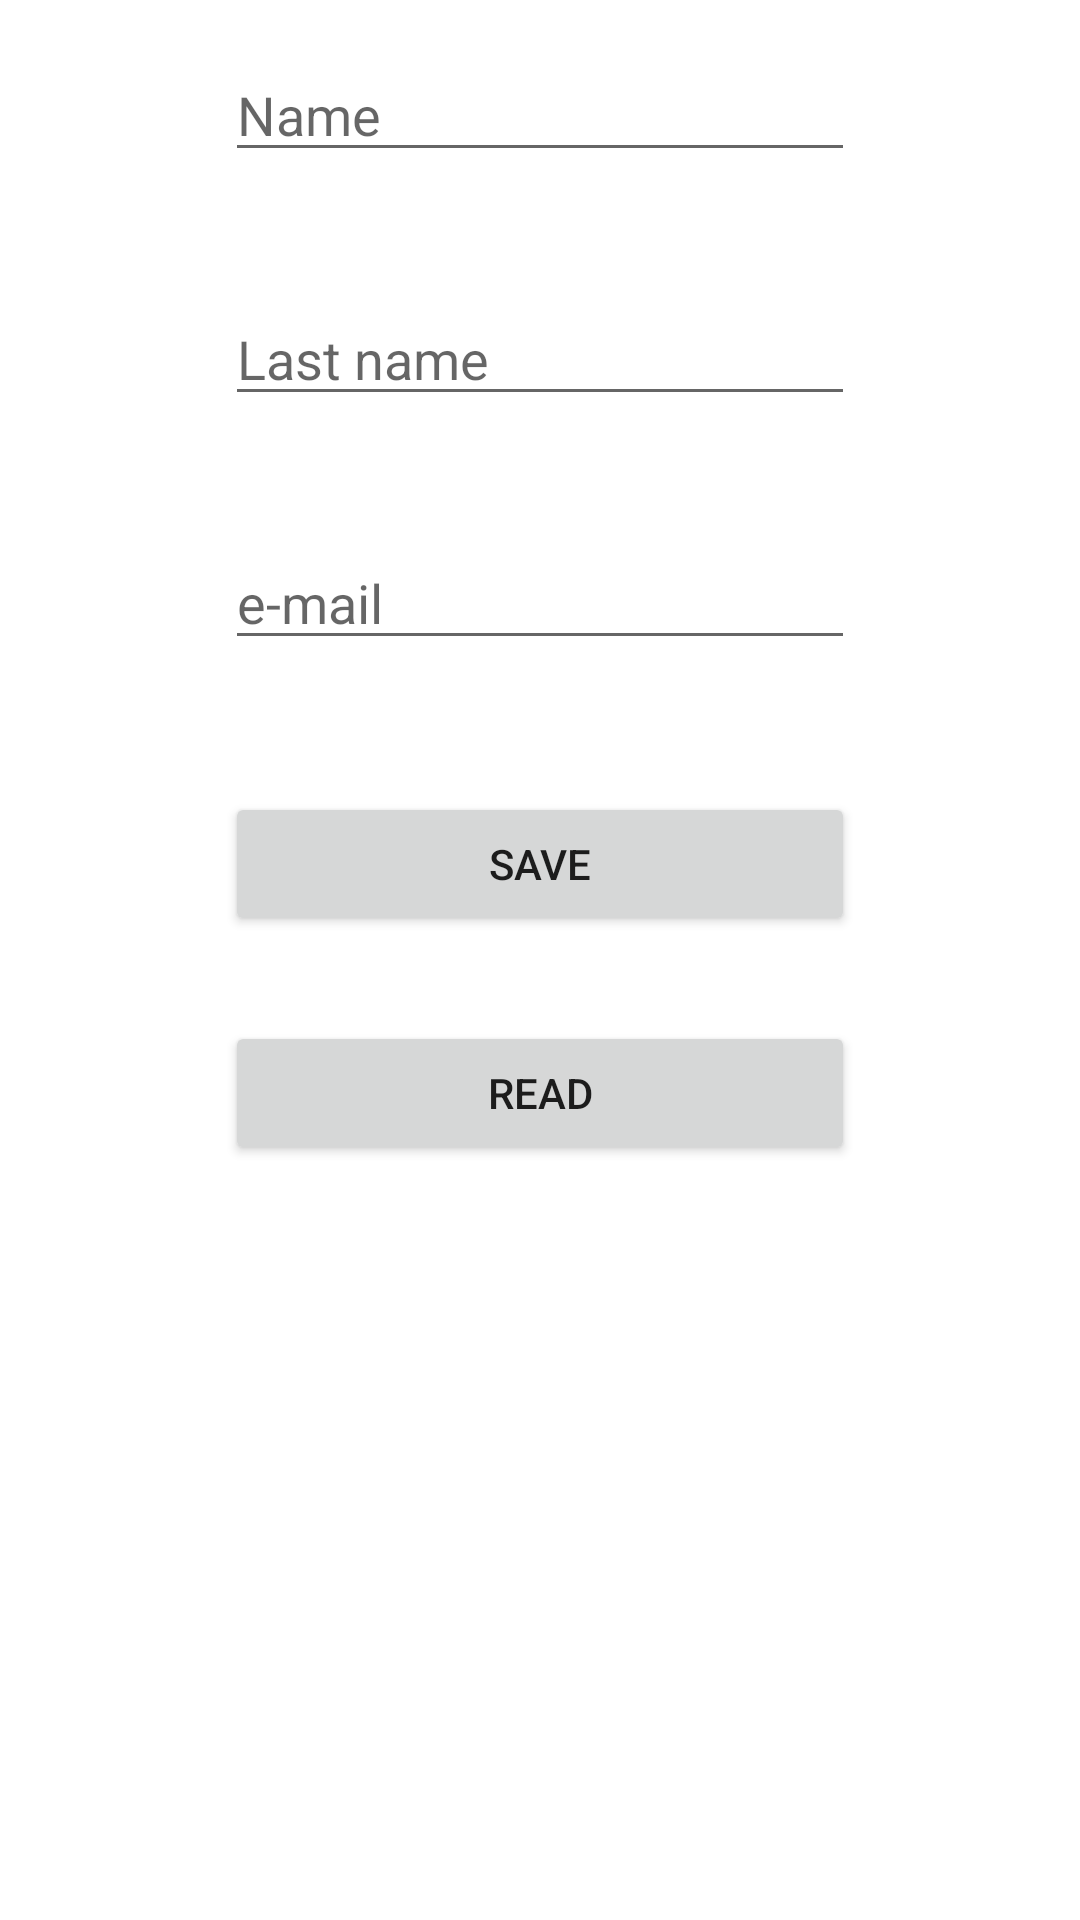

Produce the Android XML layout that renders to this screen, including the resource entries it uses.
<!-- AndroidManifest.xml: application theme Theme.FireBase01 -->
<!-- res/layout/activity_main.xml -->
<?xml version="1.0" encoding="utf-8"?>
<androidx.constraintlayout.widget.ConstraintLayout xmlns:android="http://schemas.android.com/apk/res/android"
    xmlns:app="http://schemas.android.com/apk/res-auto"
    xmlns:tools="http://schemas.android.com/tools"
    android:layout_width="match_parent"
    android:layout_height="match_parent"
    tools:context=".MainActivity">

    <EditText
        android:id="@+id/etName"
        android:layout_width="wrap_content"
        android:layout_height="wrap_content"
        android:layout_marginTop="16dp"
        android:ems="10"
        android:hint="Name"
        android:inputType="textPersonName"
        app:layout_constraintEnd_toEndOf="parent"
        app:layout_constraintStart_toStartOf="parent"
        app:layout_constraintTop_toTopOf="parent" />

    <EditText
        android:id="@+id/etLastName"
        android:layout_width="wrap_content"
        android:layout_height="wrap_content"
        android:layout_marginTop="40dp"
        android:ems="10"
        android:hint="Last name"
        android:inputType="textPersonName"
        app:layout_constraintEnd_toEndOf="@+id/etName"
        app:layout_constraintHorizontal_bias="0.0"
        app:layout_constraintStart_toStartOf="@+id/etName"
        app:layout_constraintTop_toBottomOf="@+id/etName" />

    <EditText
        android:id="@+id/etEmail"
        android:layout_width="wrap_content"
        android:layout_height="wrap_content"
        android:layout_marginTop="40dp"
        android:ems="10"
        android:hint="e-mail"
        android:inputType="textPersonName"
        app:layout_constraintEnd_toEndOf="@+id/etLastName"
        app:layout_constraintHorizontal_bias="1.0"
        app:layout_constraintStart_toStartOf="@+id/etLastName"
        app:layout_constraintTop_toBottomOf="@+id/etLastName" />

    <Button
        android:id="@+id/button"
        android:layout_width="0dp"
        android:layout_height="wrap_content"
        android:layout_marginBottom="284dp"
        android:onClick="onClickSave"
        android:text="Save"
        app:layout_constraintBottom_toBottomOf="parent"
        app:layout_constraintEnd_toEndOf="@+id/etEmail"
        app:layout_constraintHorizontal_bias="0.498"
        app:layout_constraintStart_toStartOf="@+id/etEmail"
        app:layout_constraintTop_toBottomOf="@+id/etEmail" />

    <Button
        android:id="@+id/button2"
        android:layout_width="0dp"
        android:layout_height="wrap_content"
        android:layout_marginBottom="144dp"
        android:onClick="onClickRead"
        android:text="Read"
        app:layout_constraintBottom_toBottomOf="parent"
        app:layout_constraintEnd_toEndOf="@+id/button"
        app:layout_constraintHorizontal_bias="0.0"
        app:layout_constraintStart_toStartOf="@+id/button"
        app:layout_constraintTop_toBottomOf="@+id/button"
        app:layout_constraintVertical_bias="0.208" />

</androidx.constraintlayout.widget.ConstraintLayout>
<!-- resources referenced by this layout -->
<resources>
  <style name="Theme.FireBase01" parent="Theme.MaterialComponents.DayNight.DarkActionBar">
          
          <item name="colorPrimary">@color/purple_500</item>
          <item name="colorPrimaryVariant">@color/purple_700</item>
          <item name="colorOnPrimary">@color/white</item>
          
          <item name="colorSecondary">@color/teal_200</item>
          <item name="colorSecondaryVariant">@color/teal_700</item>
          <item name="colorOnSecondary">@color/black</item>
          
          <item name="android:statusBarColor" tools:targetApi="l">?attr/colorPrimaryVariant</item>
          
      </style>
  <!-- not gathered from this repository: default colours our renderer supplied (Android Studio template values) -->
  <color name="purple_500">#FF6200EE</color>
  <color name="purple_700">#FF3700B3</color>
  <color name="teal_200">#FF03DAC5</color>
  <color name="teal_700">#FF018786</color>
  <color name="black">#FF000000</color>
  <color name="white">#FFFFFFFF</color>
</resources>
